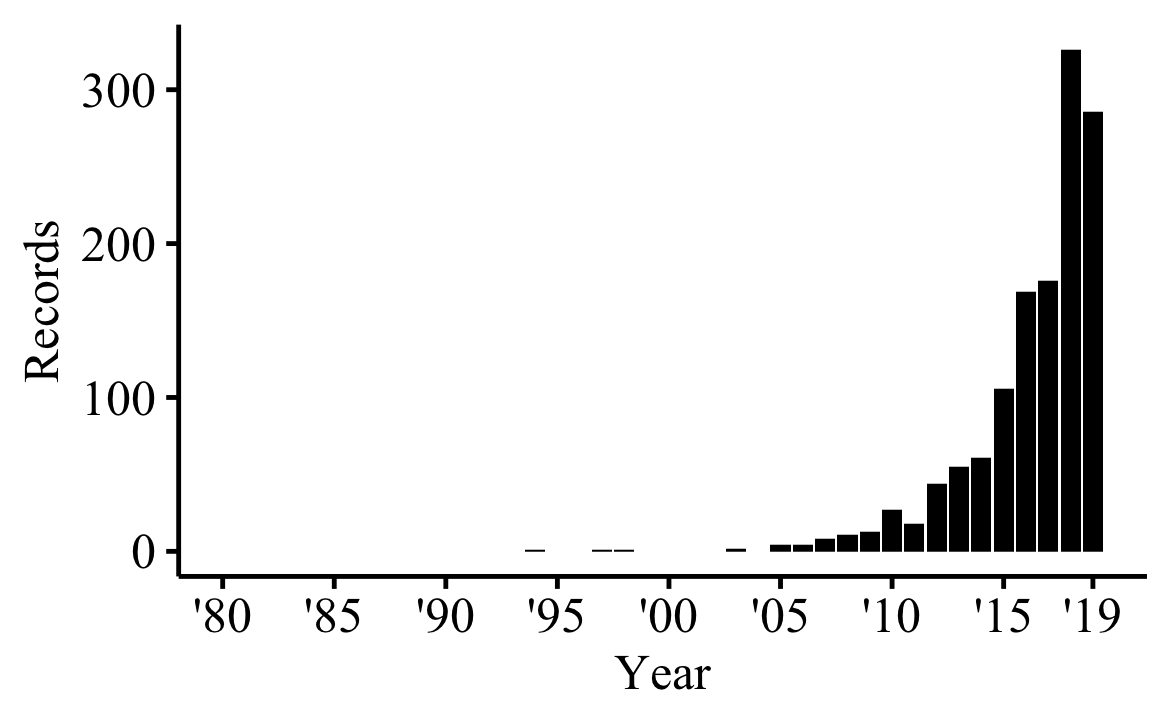

Values plotted in this chart, from the file beside it:
Publication Years, records, % of 1440
2019, 286, 19.86
2018, 326, 22.64
2017, 176, 12.22
2016, 169, 11.74
2015, 106, 7.361
2014, 61, 4.236
2013, 55, 3.819
2012, 44, 3.056
2011, 18, 1.25
2010, 27, 1.875
2009, 13, 0.903
2008, 11, 0.764
2007, 8, 0.556
2006, 4, 0.278
2005, 4, 0.278
2003, 2, 0.139
1998, 1, 0.069
1997, 1, 0.069
1994, 1, 0.069
